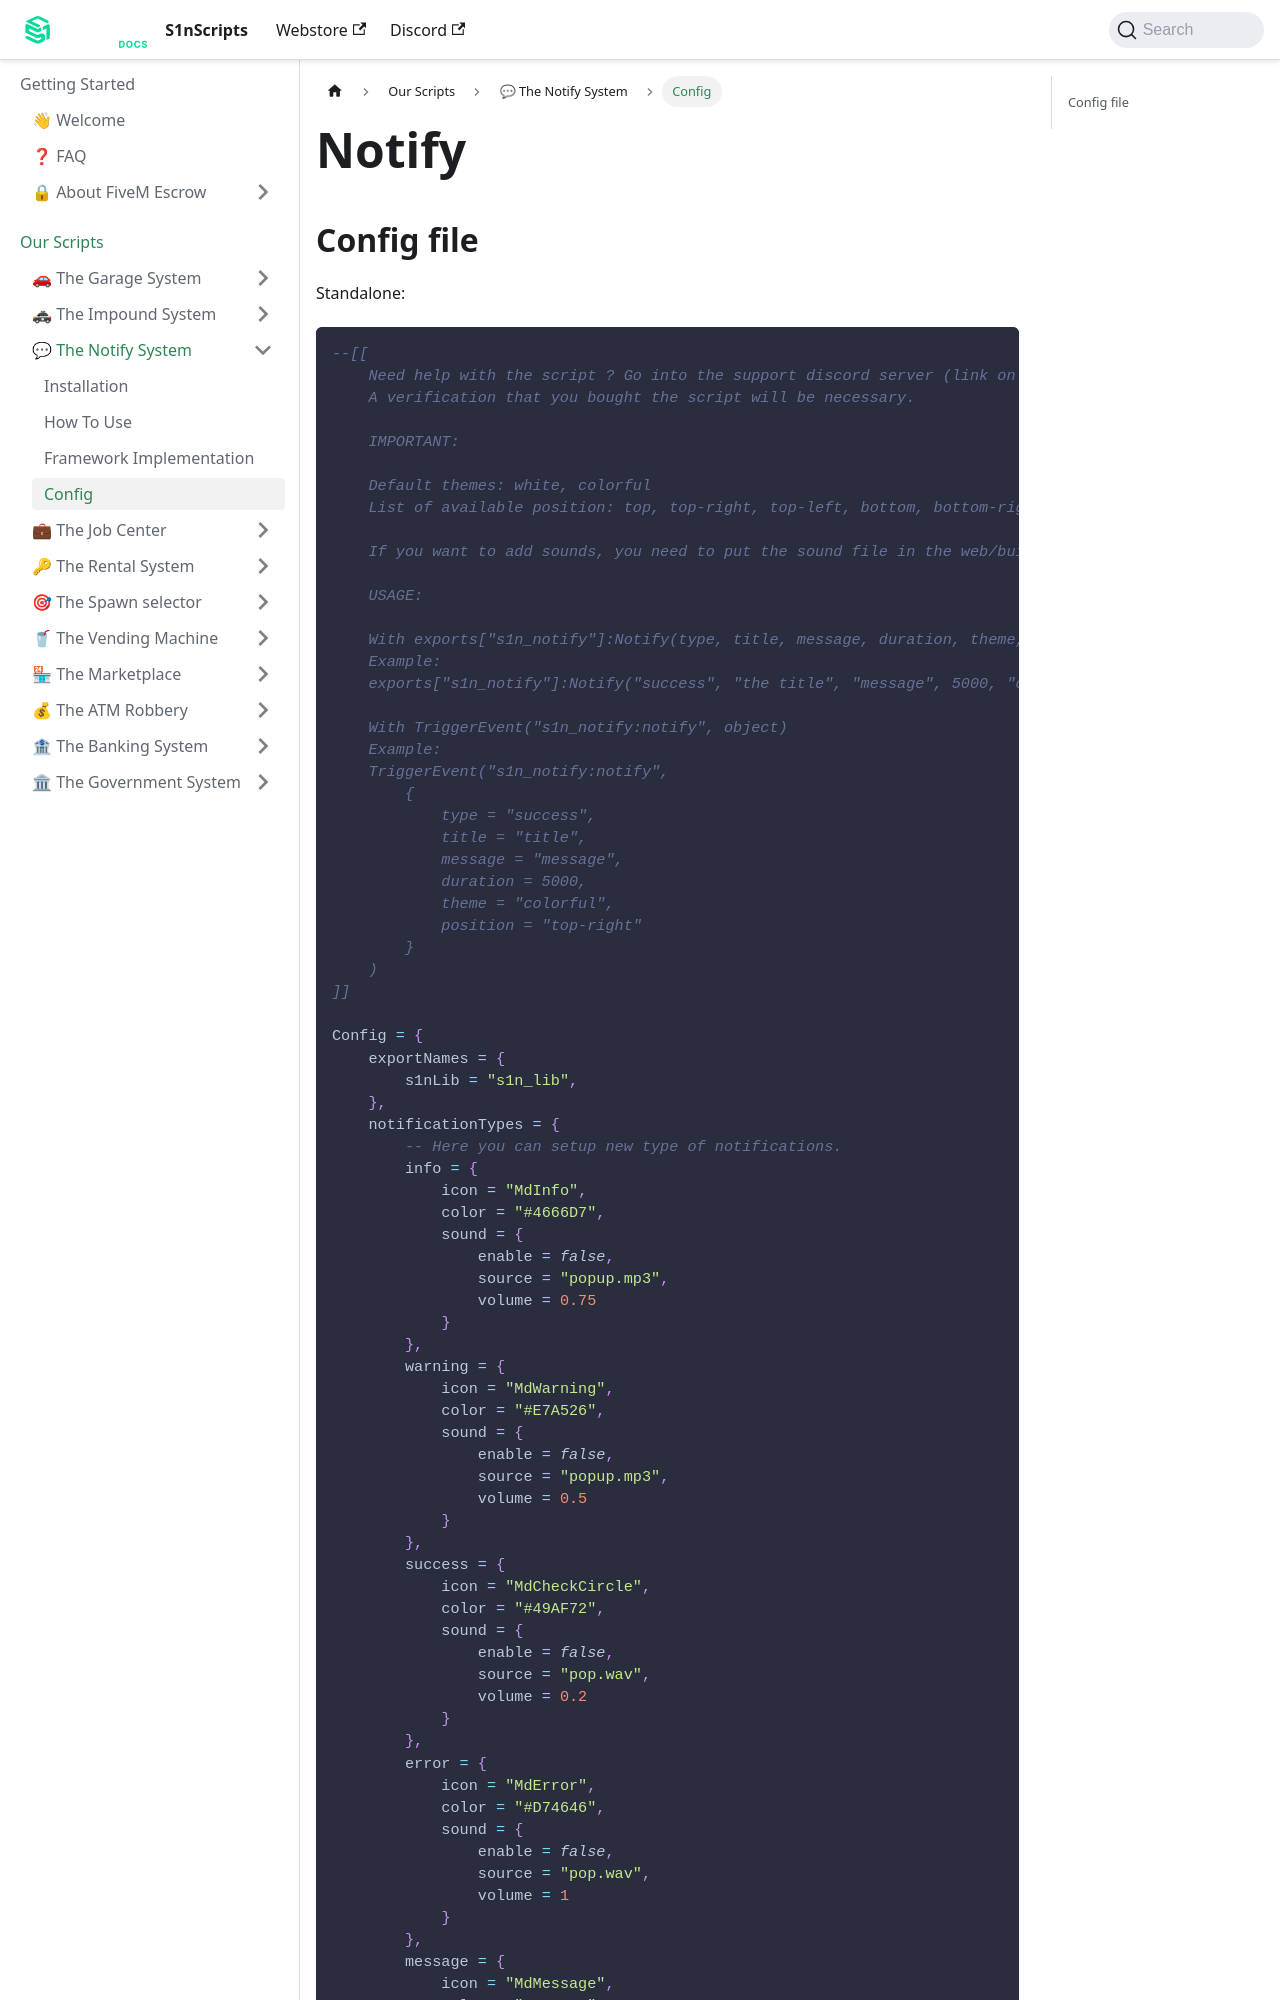

repository: S1nScripts/docs.s1nscripts.com · page: docs/notify/config.html · generator: docusaurus

---
sidebar_position: 1
title: Config
sidebar_label: Config
---

# Notify
## Config file

Standalone:
```lua
--[[
    Need help with the script ? Go into the support discord server (link on https://docs.s1nscripts.com)
    A verification that you bought the script will be necessary.

    IMPORTANT:

    Default themes: white, colorful
    List of available position: top, top-right, top-left, bottom, bottom-right, bottom-left

    If you want to add sounds, you need to put the sound file in the web/build/static/media folder. If no media/ folder, create it. (You can download notification sounds here: https://pixabay.com/sound-effects/search/notification/)

    USAGE:

    With exports["s1n_notify"]:Notify(type, title, message, duration, theme, position)
    Example:
    exports["s1n_notify"]:Notify("success", "the title", "message", 5000, "colorful", "top-right")

    With TriggerEvent("s1n_notify:notify", object)
    Example:
    TriggerEvent("s1n_notify:notify",
        {
            type = "success",
            title = "title",
            message = "message",
            duration = 5000,
            theme = "colorful",
            position = "top-right"
        }
    )
]]
